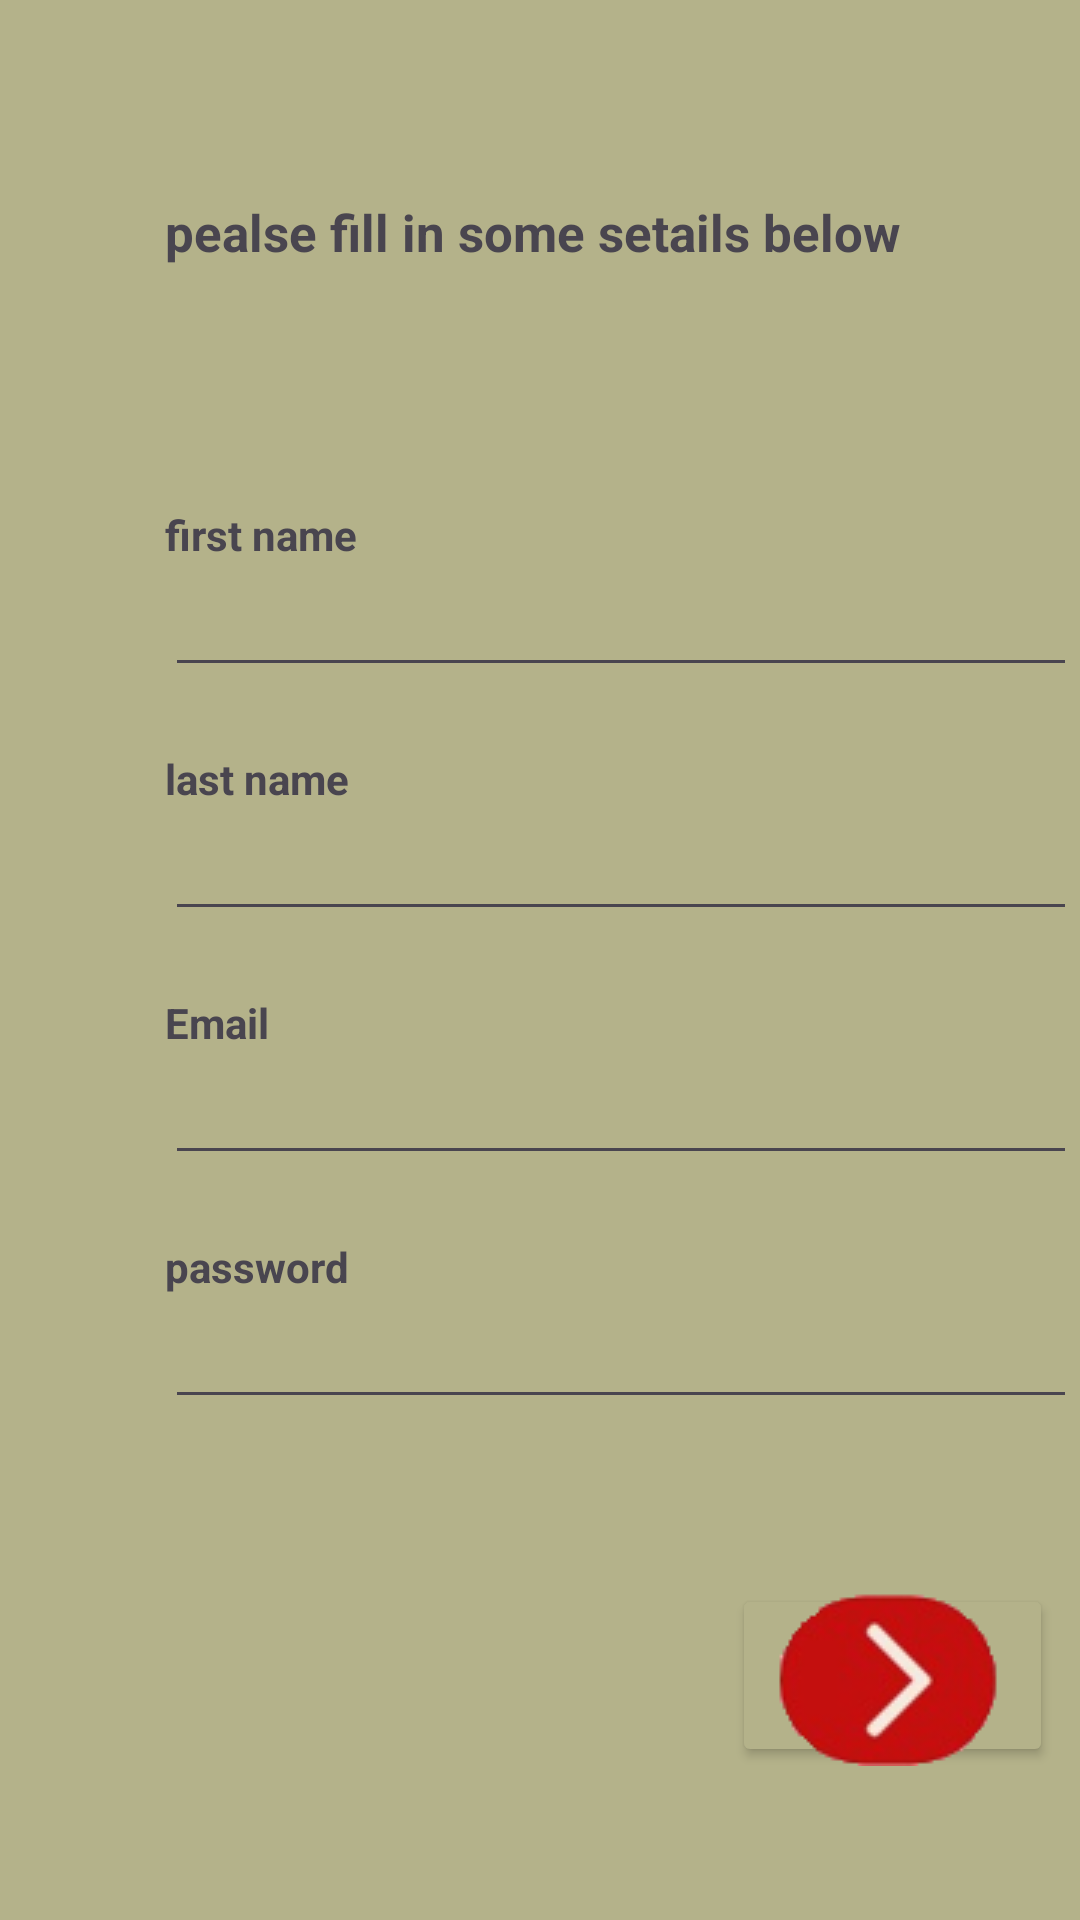

Android layout source for this screen:
<!-- AndroidManifest.xml: application theme Theme.MY21 -->
<!-- res/layout/signupuser.xml -->
<?xml version="1.0" encoding="utf-8"?>
<LinearLayout xmlns:android="http://schemas.android.com/apk/res/android"
    android:layout_width="match_parent"
    android:layout_height="match_parent"
    android:orientation="vertical"
    android:background="#b4b28a"

    >


    <TextView
        android:layout_width="280dp"
        android:layout_height="wrap_content"
        android:layout_marginStart="55dp"
        android:layout_marginTop="66dp"
        android:text="pealse fill in some setails below"
        android:textSize="17dp"
        android:textStyle="bold"


        />

    <TextView
        android:layout_width="wrap_content"
        android:layout_height="wrap_content"
        android:text="first name"
        android:layout_marginStart="55dp"
        android:textStyle="bold"
        android:layout_marginTop="80dp"
        />

    <EditText
        android:id="@+id/ed_firstname"
        android:layout_width="304dp"
        android:layout_height="wrap_content"
        android:layout_marginStart="55dp"



        />

    <TextView
        android:layout_width="wrap_content"
        android:layout_height="wrap_content"
        android:text="last name"

        android:layout_marginStart="55dp"
        android:textStyle="bold"
        android:layout_marginTop="21dp"
        />
    <EditText

        android:id="@+id/ed_lastname"
        android:layout_width="304dp"
        android:layout_height="wrap_content"
        android:layout_marginStart="55dp"


        />










    <TextView
        android:layout_width="wrap_content"
        android:layout_height="wrap_content"
        android:text="Email"

        android:layout_marginStart="55dp"
        android:textStyle="bold"
        android:layout_marginTop="21dp"
        />

    <EditText
        android:layout_width="304dp"
        android:id="@+id/ed_email"
        android:layout_height="wrap_content"
        android:layout_marginStart="55dp"



        />

    <TextView
        android:layout_width="wrap_content"
        android:layout_height="wrap_content"
        android:text="password"

        android:layout_marginStart="55dp"
        android:textStyle="bold"
        android:layout_marginTop="21dp"
        />
    <EditText
        android:layout_width="304dp"
        android:layout_height="wrap_content"
        android:layout_marginStart="55dp"
        android:password="true"
        android:id="@+id/ed_password"


        />







    <Button


        android:id="@+id/endsignup"
        android:layout_width="107dp"
        android:layout_height="61dp"
        android:layout_marginTop="55dp"
        android:backgroundTint="#b4b28a"

        android:drawableLeft="@drawable/next"
        android:layout_marginStart="244dp"

        />


</LinearLayout>
<!-- resources referenced by this layout -->
<resources>
  <!-- drawable next: png bitmap (drawable, 7432 bytes) -->
  <style name="Theme.MY21" parent="Base.Theme.MY21" />
  <style name="Base.Theme.MY21" parent="Theme.Material3.DayNight.NoActionBar">
          
          
      </style>
</resources>
